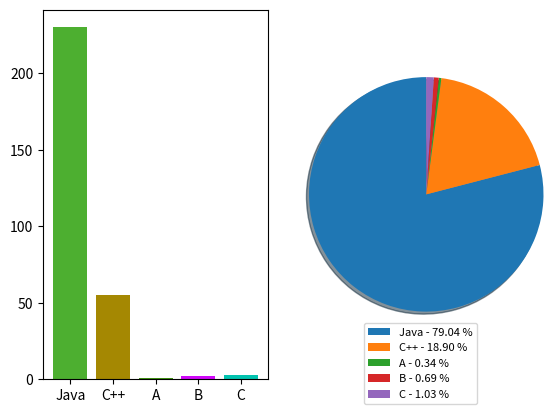

Source code (Python):
import matplotlib.pyplot as plt
import numpy as np

from random import random

def draw_bar_graph(progLang: np.ndarray,
                   frequencyArr: np.ndarray):
    '''
    Draws the bar graph visual, note that it does NOT display a figure. You can
       add the "show()" method to a desired line for display.
    '''
    if len(progLang) is not len(frequencyArr):
        raise Exception()

    for p, f in zip(progLang, frequencyArr):
        rgb = [random(), random(), random()]
        plt.bar(p, f, color=rgb)


def draw_pie_charts(progLang: np.ndarray,
                    frequencyArr: np.ndarray):
    '''
    Draws the pie chart visual, note that it does NOT display a figure. You can
       add the "show()" method to a desired line for display.
    '''
    patches,_ = plt.pie(frequencyArr, startangle=90, shadow=True, radius=1.3)
    porcent = 100*frequencyArr/frequencyArr.sum()
    labels = ['{0} - {1:1.2f} %'.format(i,j) for i,j in zip(progLang, porcent)]

    plt.legend(patches, labels, loc='center',fontsize=8,
               bbox_to_anchor=(0.15, 0.,0.65, -0.5))


def show_summary(progLang: np.ndarray,
                 frequencyArr: np.ndarray):
    '''
    Draws and displays visuals, within the same figure
    '''
    plt.subplot(1,2,1)
    draw_bar_graph(progLang, frequencyArr)
    plt.subplot(1,2,2)
    draw_pie_charts(progLang, frequencyArr)
    plt.show()

show_summary(["Java", "C++", "A", "B", "C"], np.array([230, 55, 1,2,3]))
